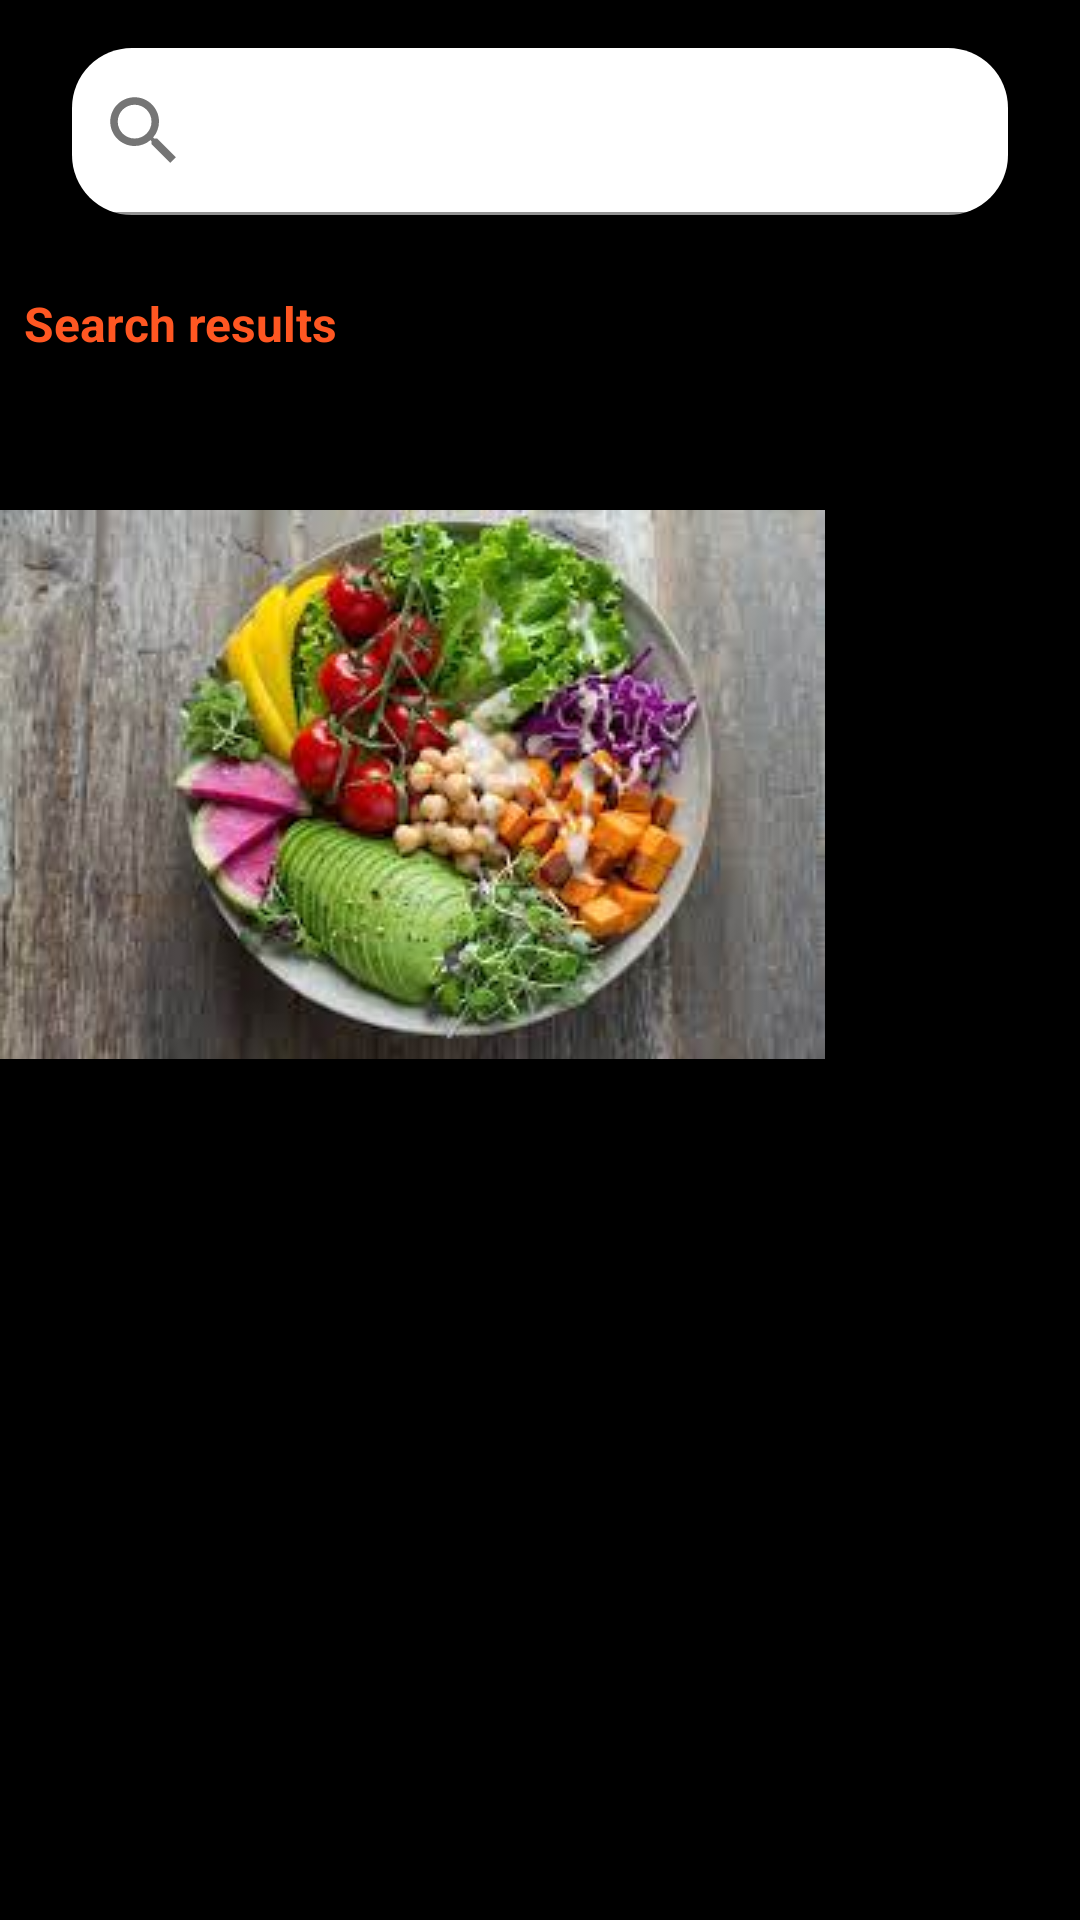

Reconstruct the res/layout file that produces this screen, plus the resources it refers to.
<!-- AndroidManifest.xml: application theme Theme.EatNowpplication -->
<!-- res/layout/activity_menu.xml -->
<?xml version="1.0" encoding="utf-8"?>
<android.widget.RelativeLayout xmlns:android="http://schemas.android.com/apk/res/android"
    xmlns:app="http://schemas.android.com/apk/res-auto"
    xmlns:tools="http://schemas.android.com/tools"
    android:layout_width="match_parent"
    android:layout_height="match_parent"
    android:background="@color/black"
    tools:context=".MenuActivity">


    <TextView
        android:id="@+id/tvsearch"
        android:layout_width="wrap_content"
        android:layout_height="wrap_content"
        android:layout_marginStart="8dp"
        android:layout_marginTop="97dp"
        android:text="Search results"
        android:textColor="#FF5722"
        android:textSize="16dp"
        android:textStyle="bold"
        app:layout_constraintStart_toStartOf="parent"
        app:layout_constraintTop_toTopOf="parent" />


    <com.google.android.material.textfield.TextInputLayout
        android:layout_width="409dp"
        android:layout_height="wrap_content"
        android:layout_marginStart="24dp"
        android:layout_marginTop="16dp"
        android:layout_marginEnd="24dp"
        app:startIconDrawable="@drawable/ic_baseline_search_24"
        android:inputType="textVisiblePassword"
        app:boxBackgroundColor="@android:color/transparent"

        app:boxCornerRadiusBottomEnd="20dp"
        app:boxCornerRadiusBottomStart="20dp"
        app:boxCornerRadiusTopEnd="20dp"
        app:boxCornerRadiusTopStart="20dp"
        app:layout_constraintEnd_toEndOf="parent"
        app:layout_constraintStart_toStartOf="parent"
        app:layout_constraintTop_toTopOf="parent">

        <com.google.android.material.textfield.TextInputEditText
            android:id="@+id/tilsearch"
            android:layout_width="match_parent"
            android:layout_height="wrap_content" />
    </com.google.android.material.textfield.TextInputLayout>

    <ImageView
        android:id="@+id/imgfood1"
        android:layout_width="wrap_content"
        android:layout_height="wrap_content"
        android:layout_marginTop="170dp"
        android:gravity="center"

        android:scaleType="centerInside"


        app:srcCompat="@drawable/img_2" />


</android.widget.RelativeLayout>
<!-- resources referenced by this layout -->
<resources>
  <!-- drawable ic_baseline_search_24 (drawable) -->
  <vector android:height="30dp" android:tint="#151414"
      android:viewportHeight="24" android:viewportWidth="24"
      android:width="30dp" xmlns:android="http://schemas.android.com/apk/res/android">
      <path android:fillColor="@color/purple_500" android:pathData="M15.5,14h-0.79l-0.28,-0.27C15.41,12.59 16,11.11 16,9.5 16,5.91 13.09,3 9.5,3S3,5.91 3,9.5 5.91,16 9.5,16c1.61,0 3.09,-0.59 4.23,-1.57l0.27,0.28v0.79l5,4.99L20.49,19l-4.99,-5zM9.5,14C7.01,14 5,11.99 5,9.5S7.01,5 9.5,5 14,7.01 14,9.5 11.99,14 9.5,14z"/>
  </vector>
  <!-- drawable img_2: png bitmap (drawable, 129901 bytes) -->
  <style name="Theme.EatNowpplication" parent="Theme.MaterialComponents.DayNight.DarkActionBar">
          
          <item name="colorPrimary">@color/purple_500</item>
          <item name="colorPrimaryVariant">@color/purple_700</item>
          <item name="colorOnPrimary">@color/white</item>
          
          <item name="colorSecondary">@color/teal_200</item>
          <item name="colorSecondaryVariant">@color/teal_700</item>
          <item name="colorOnSecondary">@color/black</item>
          
          <item name="android:statusBarColor" tools:targetApi="l">?attr/colorPrimaryVariant</item>
          
      </style>
  <!-- not gathered from this repository: default colours our renderer supplied (Android Studio template values) -->
  <color name="purple_500">#FF6200EE</color>
  <color name="purple_700">#FF3700B3</color>
  <color name="teal_200">#FF03DAC5</color>
  <color name="teal_700">#FF018786</color>
  <color name="black">#FF000000</color>
  <color name="white">#FFFFFFFF</color>
</resources>
